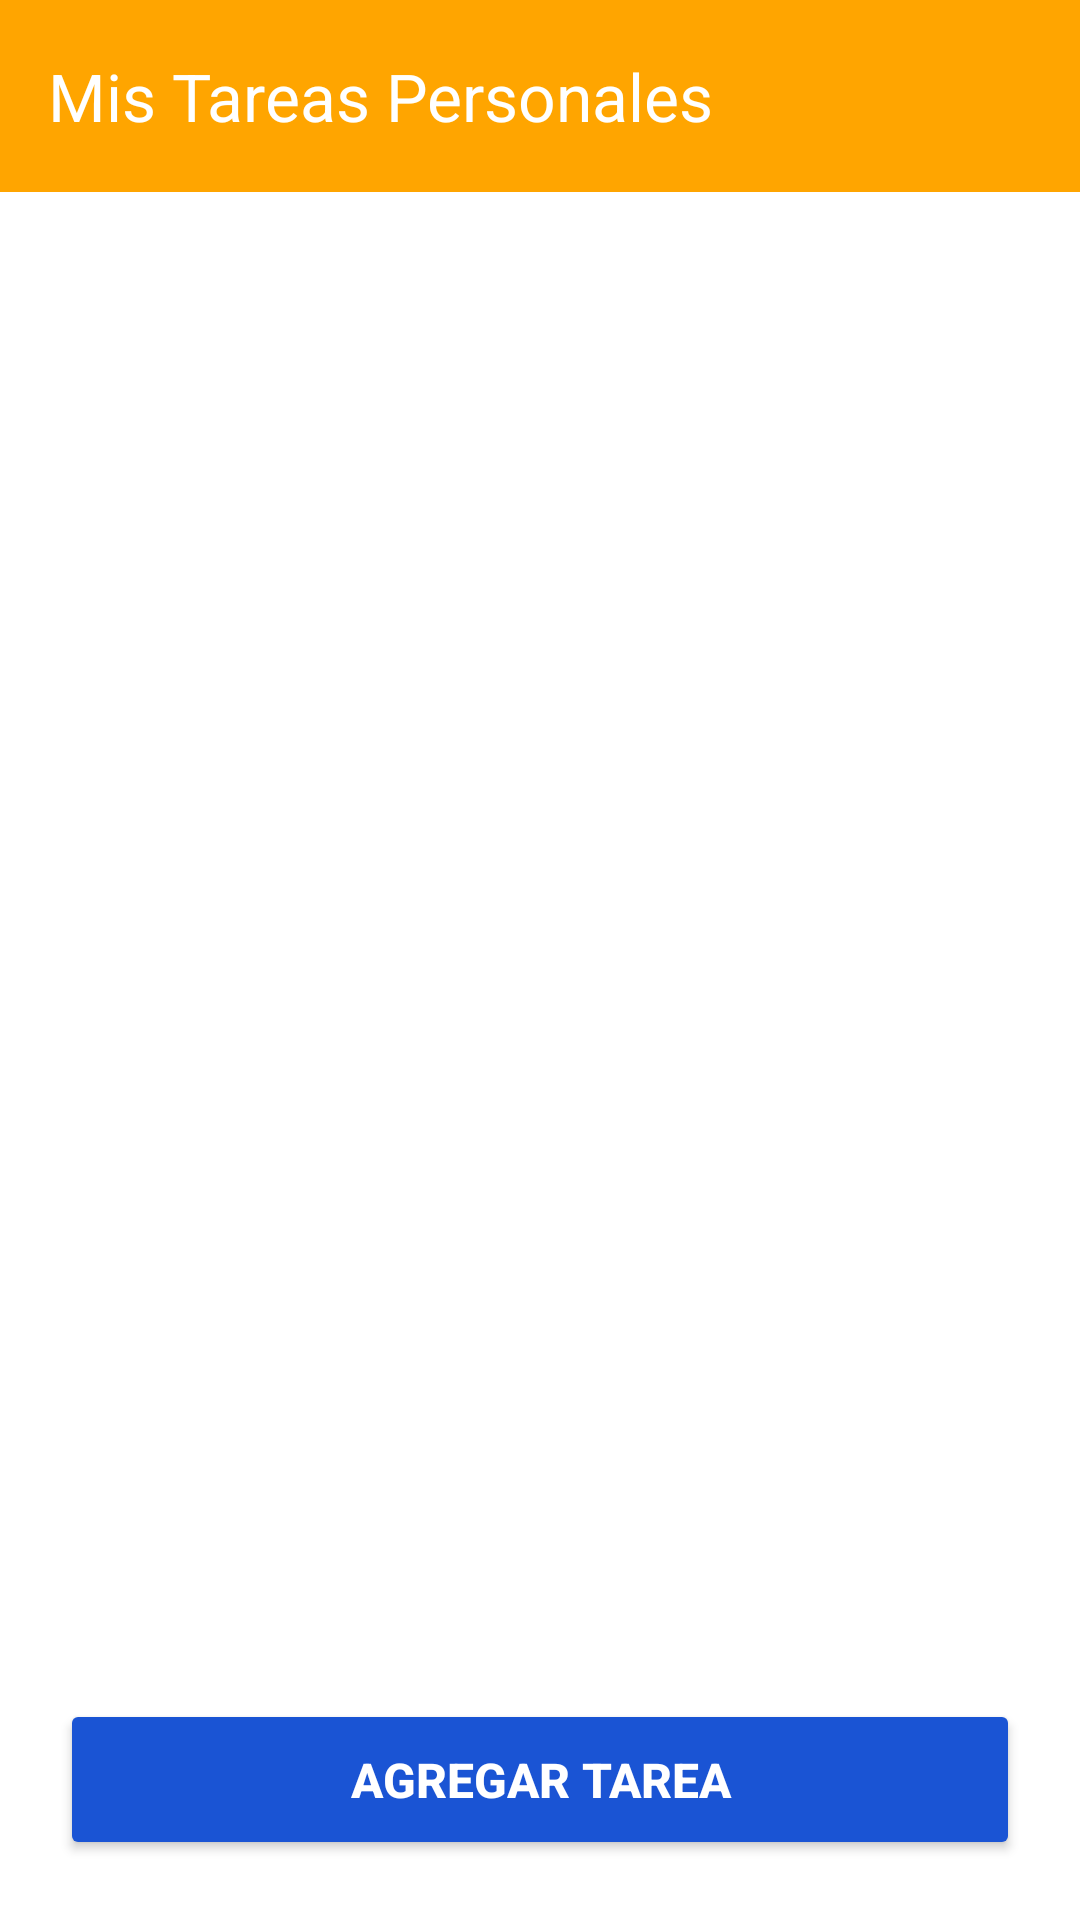

Reconstruct the res/layout file that produces this screen, plus the resources it refers to.
<!-- AndroidManifest.xml: application theme Theme.Actividad_08_MVC_Tareas -->
<!-- res/layout/activity_main.xml -->
<?xml version="1.0" encoding="utf-8"?>
<RelativeLayout xmlns:android="http://schemas.android.com/apk/res/android"
    xmlns:app="http://schemas.android.com/apk/res-auto"
    android:id="@+id/main"
    android:layout_width="match_parent"
    android:layout_height="match_parent">

    <androidx.appcompat.widget.Toolbar
        android:id="@+id/toolbar"
        android:layout_width="match_parent"
        android:layout_height="wrap_content"
        android:background="@color/naranja"
        android:elevation="4dp"
        app:title="@string/toolbar"
        app:titleCentered="true"
        app:titleTextColor="@android:color/white" />

    <androidx.recyclerview.widget.RecyclerView
        android:id="@+id/recyclerViewTasks"
        android:layout_width="match_parent"
        android:layout_height="match_parent"
        android:layout_below="@id/toolbar"
        android:background="@color/white"
        android:paddingTop="8dp" />

    <Button
        android:id="@+id/buttonAddTask"
        android:layout_width="match_parent"
        android:layout_height="wrap_content"
        android:layout_alignParentEnd="true"
        android:layout_alignParentBottom="true"
        android:layout_margin="20dp"
        android:layout_marginStart="20dp"
        android:layout_marginTop="20dp"
        android:layout_marginEnd="20dp"
        android:layout_marginBottom="4dp"
        android:backgroundTint="@color/azul"
        android:padding="16dp"
        android:text="@string/agregar"
        android:textColor="@android:color/white"
        android:textSize="16sp"
        android:textStyle="bold" />

</RelativeLayout>
<!-- resources referenced by this layout -->
<resources>
  <color name="azul">#1a54d4</color>
  <color name="naranja">#FFA500</color>
  <color name="white">#FFFFFFFF</color>
  <string name="agregar">Agregar Tarea</string>
  <string name="toolbar">Mis Tareas Personales</string>
  <style name="Theme.Actividad_08_MVC_Tareas" parent="Base.Theme.Actividad_08_MVC_Tareas" />
  <style name="Base.Theme.Actividad_08_MVC_Tareas" parent="Theme.Material3.DayNight.NoActionBar">
          
          
      </style>
</resources>
